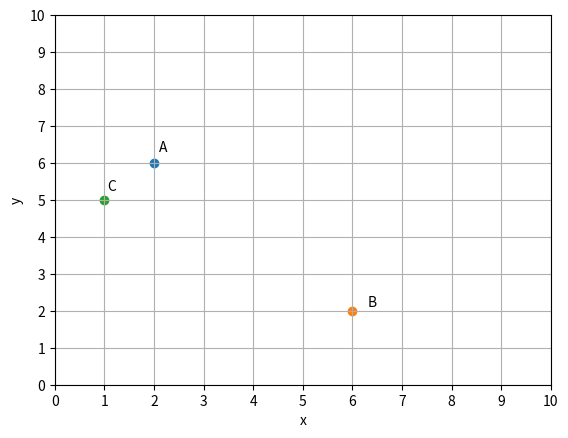

Generate this figure with matplotlib:
#!/usr/bin/env python3

import numpy as np
import pandas as pd
from matplotlib import pyplot as plt
plt.ion()



fig, ax = plt.subplots()
ax.set_xlabel('x')
ax.set_ylabel('y')
ax.set_xticks(np.arange(11))
ax.set_yticks(np.arange(11))
plt.xlim(0,10)
plt.ylim(0,10)
plt.grid()
plt.show()

class Point:
    instances = {}

    def __init__(self, pt={'A' : (0,0)}):
        self.name = [k for k in pt.keys()][0]
        self.val = np.array(pt[self.name])
        self.x, self.y = pt[self.name]

        self.graph = ax.scatter(self.x, self.y)
        ax.annotate(self.name, np.array(self.val)*1.05)
        Point.instances[self.name] = self

    def __getitem__(self, k):
        return self.val[k]

    def __repr__(self):
        return 'Point({})'.format(self.val)

    def __add__(self, A=(0,0)):
        return self.val + A[:]

    def __radd__(self, A=(0,0)):
        print(self.val)
        print(A[:])
        return self.val + A[:]

    def __sub__(self, A=(0,0)):
        return self.val - A[:]

    def __rsub__(self, A=(0,0)):
        return A[:] - self.val

    def remove(self):
        self.graph.remove()
        del Point.instances[self.name]

    def __del__(self):

        print('suppression du point {}'.format(self.name))
        self.graph.remove()
        del Point.instances[self.name]

class Vect:
    instances = {}

    def p(pt):
        return df.loc[pt].to_numpy()

    def __init__(self, A, B):
        """ créé un vecteur de A vers B, avec A et B des instances de Point """

        self.s = A.name + B.name
        if self.s in Vect.instances.keys() :
            print('le vecteur {} existe déjà!'.format(self.s))

        self.A = A.val
        self.B = B.val
        self.graph = ax.arrow(A[0],A[1],B[0]-A[0], B[1]-A[1], head_width=0.2)

        Vect.instances[self.s] = self

    def remove(self):
        self.graph.remove()
        del Vect.instances[self.s]

    def __del__(self):

        print('suppression du vecteur {}'.format(self.s))
        self.graph.remove()
#        del Vect.instances[self.s]
        #self.__del__()

    @property
    def start(self):
        return self.A

    @property
    def end(self):
        return self.B

    @property
    def norm(self):
        return np.sqrt(np.sum((self.B-self.A)**2))

    @property
    def val(self):
        return self.B - self.A

    def __repr__(self):
        return str(self.B - self.A)

    def __add__(self, A=(0,0)):
        return self.val + A[:]

    def __radd__(self, A=(0,0)):
        return self.val + A[:]

    def __sub__(self, A=(0,0)):
        return self.val - A[:]

    def __rsub__(self, A=(0,0)):
        return A[:] - self.val

    def __mul__(self, n=1):
        return self.val*n

    def __rmul__(self, n=1):
        return self.val*n

    def __truediv__(self, n=1):
        return self.val/n




    def __getitem__(self, k):
        return self.val[k]


#data = {'A' : (2,3),
#        'B' : (4,6),
#        'C' : (3,7)}
#
#for k, v in data.items() :
#    Point({k:v})
#
#A = Point.instances['A']
#B = Point.instances['B']
#C = Point.instances['C']

for n in 'ABC':
    Point({n:np.random.randint(1,9,2)})
p = Point.instances
v = Vect.instances

plt.show()







